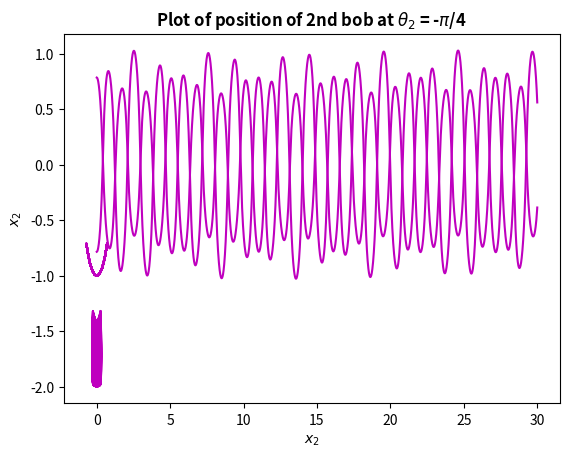

Write Python code to recreate this figure.
#initial cond are pi/4 and t=0, (-pi/4), t=0

import numpy as np
import matplotlib.pyplot as plt
from scipy.integrate import odeint

# Constants
g = 9.81  # Acceleration due to gravity (m/s^2)
L1,L2 = 1,1  # Length of the second pendulum (m)
m1,m2 = 1,1 # Mass of the second pendulum bob (kg)

def deriv(y, t, L1, L2, m1, m2):
    """Return the first derivatives of y = theta1, z1, theta2, z2."""
    theta1, z1, theta2, z2 = y

    c, s = np.cos(theta1-theta2), np.sin(theta1-theta2)

    theta1dot = z1
    z1dot = (m2*g*np.sin(theta2)*c - m2*s*(L1*z1**2*c + L2*z2**2)-(m1+m2)*g*np.sin(theta1)) / L1 / (m1 + m2*s**2)
    theta2dot = z2
    z2dot = ((m1+m2)*(L1*z1**2*s - g*np.sin(theta2) + g*np.sin(theta1)*c) + m2*L2*z2**2*s*c) / L2 / (m1 + m2*s**2)
    return theta1dot, z1dot, theta2dot, z2dot

def calc_E(y):
    """Return the total energy of the system."""

    th1, th1d, th2, th2d = y.T
    V = -(m1+m2)*L1*g*np.cos(th1) - m2*L2*g*np.cos(th2)
    T = 0.5*m1*(L1*th1d)**2 + 0.5*m2*((L1*th1d)**2 + (L2*th2d)**2 +2*L1*L2*th1d*th2d*np.cos(th1-th2))
    return T + V

# Maximum time, time point spacings and the time grid (all in s).
tmax, dt = 30, 0.01
t = np.arange(0, tmax+dt, dt)
# Initial conditions: theta1, dtheta1/dt, theta2, dtheta2/dt.
y0 = np.array([np.pi/4, 0, -np.pi/4, 0])

# Do the numerical integration of the equations of motion
y = odeint(deriv, y0, t, args=(L1, L2, m1, m2))

# Unpack z and theta as a function of time
theta1, theta2 = y[:,0], y[:,2]

# Convert to Cartesian coordinates
x1 = L1 * np.sin(theta1)
y1 = -L1 * np.cos(theta1)
x2 = x1 + L2 * np.sin(theta2)
y2 = y1 - L2 * np.cos(theta2)

# Plot the double pendulum motion
plt.plot(t,theta1,'m')
plt.title('$\\theta_{1}$ vs time: when $\\theta_{1}$ is = $\\pi$/4 at t=0',weight = 'bold')
plt.xlabel('time',weight = 'bold')
plt.ylabel('$\\theta_{1}$',weight = 'bold')
plt.show()

plt.plot(t,theta2,'m')
plt.title('$\\theta_{2}$ vs time: when $\\theta_{2}$ is = -$\\pi$/4 at t=0',weight = 'bold')
plt.xlabel('time',weight = 'bold')
plt.ylabel('$\\theta_{2}$',weight = 'bold')
plt.show()

plt.plot(x1,y1,'m')
plt.title('Plot of position of 1st bob at $\\theta_{1}$ = $\\pi$/4',weight = 'bold')
plt.xlabel('$x_{1}$',weight = 'bold')
plt.ylabel('$y_{1}$',weight = 'bold')
plt.show()

plt.plot(x2,y2,'m')
plt.title('Plot of position of 2nd bob at $\\theta_{2}$ = -$\\pi$/4',weight = 'bold')
plt.xlabel('$x_{2}$',weight = 'bold')
plt.ylabel('$x_{2}$',weight = 'bold')
plt.show()